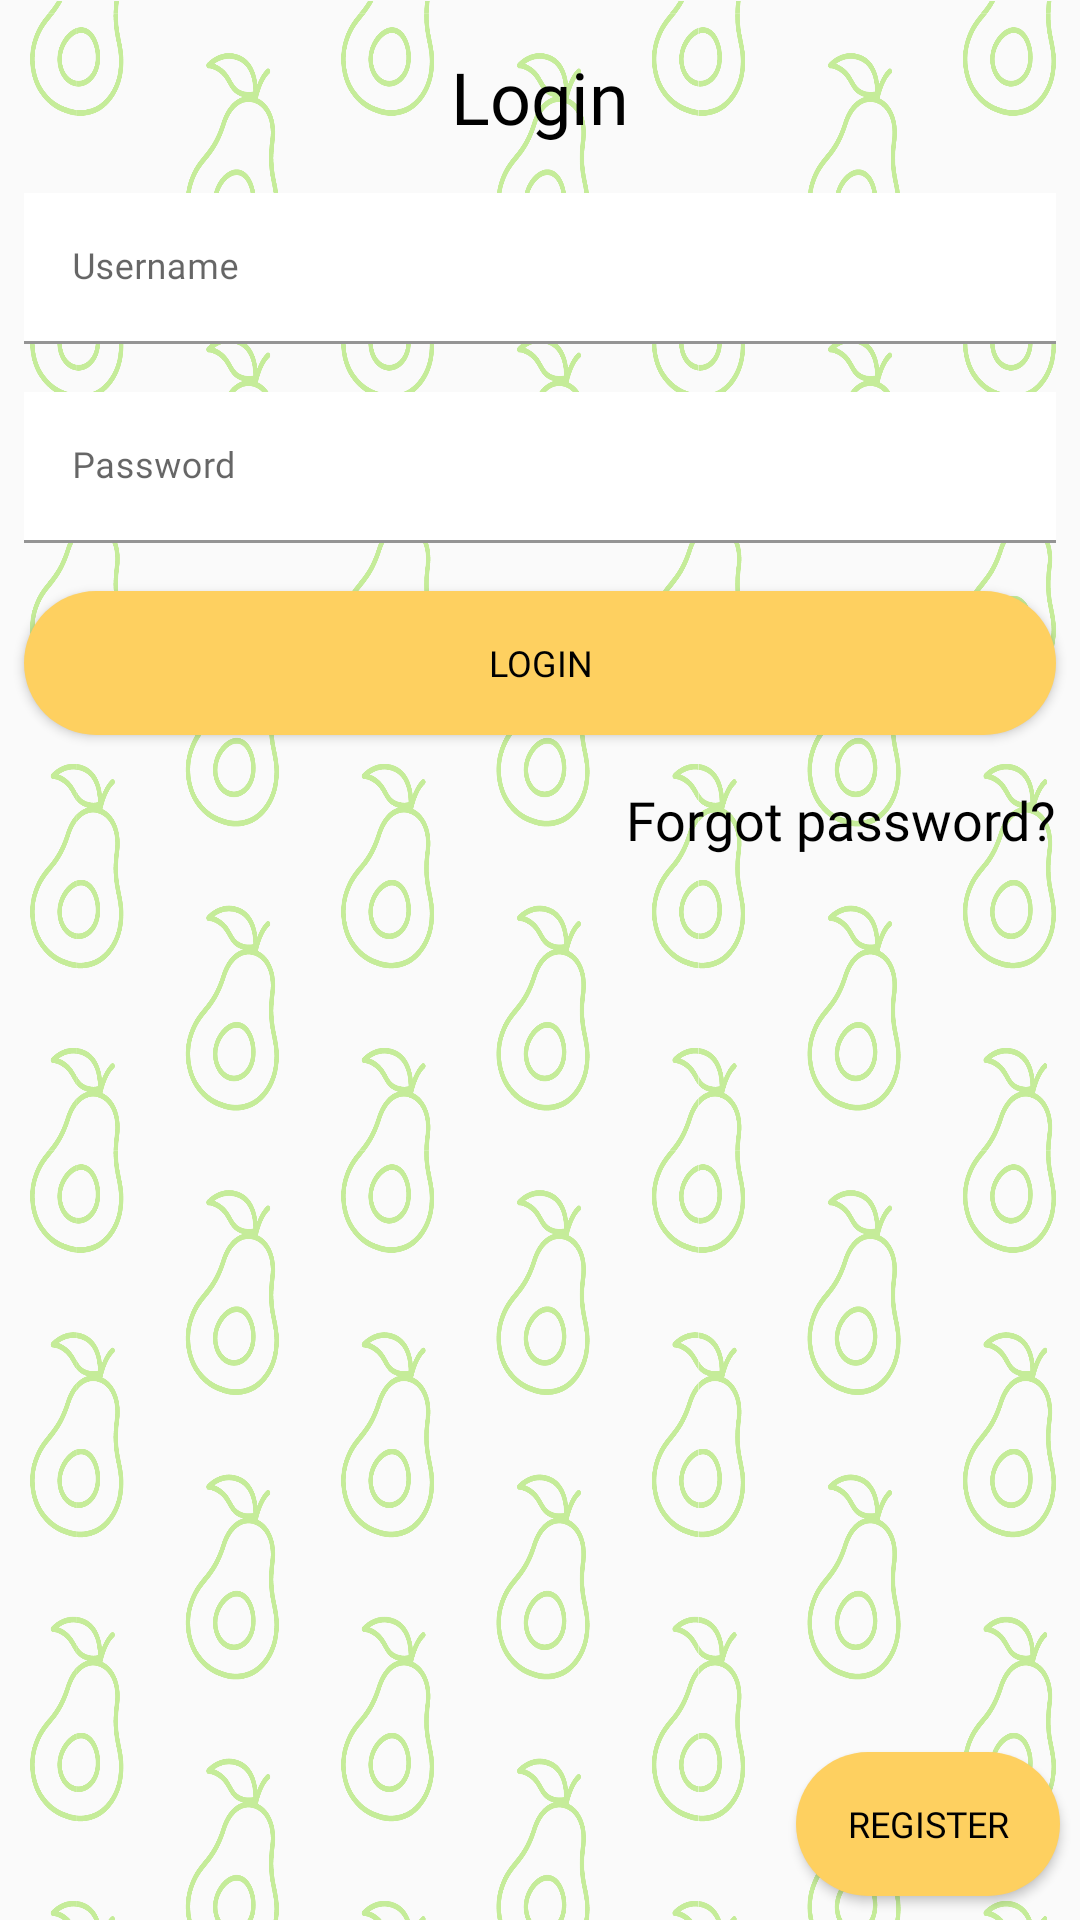

Layout XML and referenced resources for this Android screen:
<!-- AndroidManifest.xml: application theme Theme.FarmersApp -->
<!-- res/layout/activity_login.xml -->
<?xml version="1.0" encoding="utf-8"?>
<androidx.constraintlayout.widget.ConstraintLayout xmlns:android="http://schemas.android.com/apk/res/android"
    xmlns:app="http://schemas.android.com/apk/res-auto"
    xmlns:tools="http://schemas.android.com/tools"
    android:layout_width="match_parent"
    android:layout_height="match_parent"
    android:background="@drawable/asset_empty_fruits_vanilla_semitransparent"
    tools:context=".activities.other.LoginActivity"
    >

    <TextView
        android:id="@+id/login_tv_title"
        android:layout_width="match_parent"
        android:layout_height="wrap_content"
        app:layout_constraintTop_toTopOf="parent"
        app:layout_constraintStart_toStartOf="parent"
        app:layout_constraintEnd_toEndOf="parent"
        android:layout_marginStart="8dp"
        android:layout_marginLeft="8dp"
        android:layout_marginTop="16dp"
        android:layout_marginEnd="8dp"
        android:layout_marginRight="8dp"
        android:text="Login"
        android:textSize="24dp"
        android:textAlignment="center"
        android:fontFamily="@font/inter_bold"
        android:textColor="@color/black"
        />

    <com.google.android.material.textfield.TextInputLayout
        android:id="@+id/login_til_username"
        android:layout_width="0dp"
        android:layout_height="wrap_content"
        app:layout_constraintEnd_toEndOf="parent"
        app:layout_constraintStart_toStartOf="parent"
        app:layout_constraintTop_toBottomOf="@id/login_tv_title"
        android:layout_marginStart="8dp"
        android:layout_marginLeft="8dp"
        android:layout_marginTop="16dp"
        android:layout_marginEnd="8dp"
        android:layout_marginRight="8dp"
        >

        <com.google.android.material.textfield.TextInputEditText
            android:id="@+id/login_tiet_username"
            android:layout_width="match_parent"
            android:layout_height="wrap_content"
            android:hint="Username"
            android:textSize="12dp"
            android:fontFamily="@font/inter_regular"
            android:background="@color/white"
            android:textColor="@color/black"
            android:inputType="text" />
    </com.google.android.material.textfield.TextInputLayout>

    <com.google.android.material.textfield.TextInputLayout
        android:id="@+id/login_til_password"
        android:layout_width="0dp"
        android:layout_height="wrap_content"
        app:layout_constraintEnd_toEndOf="parent"
        app:layout_constraintStart_toStartOf="parent"
        app:layout_constraintTop_toBottomOf="@id/login_til_username"
        android:layout_marginStart="8dp"
        android:layout_marginLeft="8dp"
        android:layout_marginTop="16dp"
        android:layout_marginEnd="8dp"
        android:layout_marginRight="8dp">

        <com.google.android.material.textfield.TextInputEditText
            android:id="@+id/login_tiet_password"
            android:layout_width="match_parent"
            android:layout_height="wrap_content"
            android:hint="Password"
            android:textSize="12dp"
            android:fontFamily="@font/inter_regular"
            android:background="@color/white"
            android:textColor="@color/black"
            android:inputType="textPassword"/>
    </com.google.android.material.textfield.TextInputLayout>

    <Button
        android:id="@+id/login_btn_submit"
        android:layout_width="match_parent"
        android:layout_height="wrap_content"
        app:layout_constraintTop_toBottomOf="@+id/login_til_password"
        app:layout_constraintStart_toStartOf="parent"
        app:layout_constraintEnd_toEndOf="parent"
        android:layout_marginStart="8dp"
        android:layout_marginLeft="8dp"
        android:layout_marginTop="16dp"
        android:layout_marginEnd="8dp"
        android:layout_marginRight="8dp"
        android:text="Login"
        android:textSize="12dp"
        android:textAlignment="center"
        android:fontFamily="@font/inter_bold"
        android:textColor="@color/black"
        android:background="@drawable/rounded_button_orange"
        />

    <TextView
        android:id="@+id/login_tv_forgot_password"
        android:layout_width="match_parent"
        android:layout_height="wrap_content"
        app:layout_constraintTop_toBottomOf="@+id/login_btn_submit"
        app:layout_constraintStart_toStartOf="parent"
        app:layout_constraintEnd_toEndOf="parent"
        android:layout_marginStart="8dp"
        android:layout_marginLeft="8dp"
        android:layout_marginTop="16dp"
        android:layout_marginEnd="8dp"
        android:layout_marginRight="8dp"
        android:text="Forgot password?"
        android:textSize="18dp"
        android:textAlignment="textEnd"
        android:fontFamily="@font/inter_bold"
        android:textColor="@color/black"
        />

    <Button
        android:id="@+id/login_btn_register"
        android:layout_width="wrap_content"
        android:layout_height="wrap_content"
        app:layout_constraintBottom_toBottomOf="parent"
        app:layout_constraintEnd_toEndOf="parent"
        app:layout_constraintHorizontal_bias="0.975"
        app:layout_constraintStart_toStartOf="parent"
        android:layout_marginBottom="8dp"
        android:text="Register"
        android:textSize="12dp"
        android:textAlignment="center"
        android:fontFamily="@font/inter_bold"
        android:textColor="@color/black"
        android:background="@drawable/rounded_button_orange"
        />

</androidx.constraintlayout.widget.ConstraintLayout>
<!-- resources referenced by this layout -->
<resources>
  <color name="black">#FF000000</color>
  <color name="white">#FFFFFFFF</color>
  <!-- drawable asset_empty_fruits_vanilla_semitransparent: png bitmap (drawable, 441416 bytes) -->
  <!-- drawable rounded_button_orange (drawable) -->
  <?xml version="1.0" encoding="utf-8"?>
  <shape xmlns:android="http://schemas.android.com/apk/res/android"
      android:shape="rectangle">
      <solid android:color="@color/orange" />
      <corners android:bottomRightRadius="128dp"
          android:bottomLeftRadius="128dp"
          android:topRightRadius="128dp"
          android:topLeftRadius="128dp"/>
  
  </shape>
  <style name="Theme.FarmersApp" parent="Theme.MaterialComponents.DayNight.DarkActionBar">
          
  
          <item name="colorPrimary">@color/orange</item>
          <item name="colorPrimaryVariant">@color/orange</item>
          <item name="colorOnPrimary">@color/black</item>
          
          <item name="colorSecondary">@color/green</item>
          <item name="colorSecondaryVariant">@color/green</item>
          <item name="colorOnSecondary">@color/black</item>
          
          <item name="android:statusBarColor" tools:targetApi="l">?attr/colorPrimaryVariant</item>
          
      </style>
  <color name="orange">#FED060</color>
  <color name="green">#60BA62</color>
</resources>
